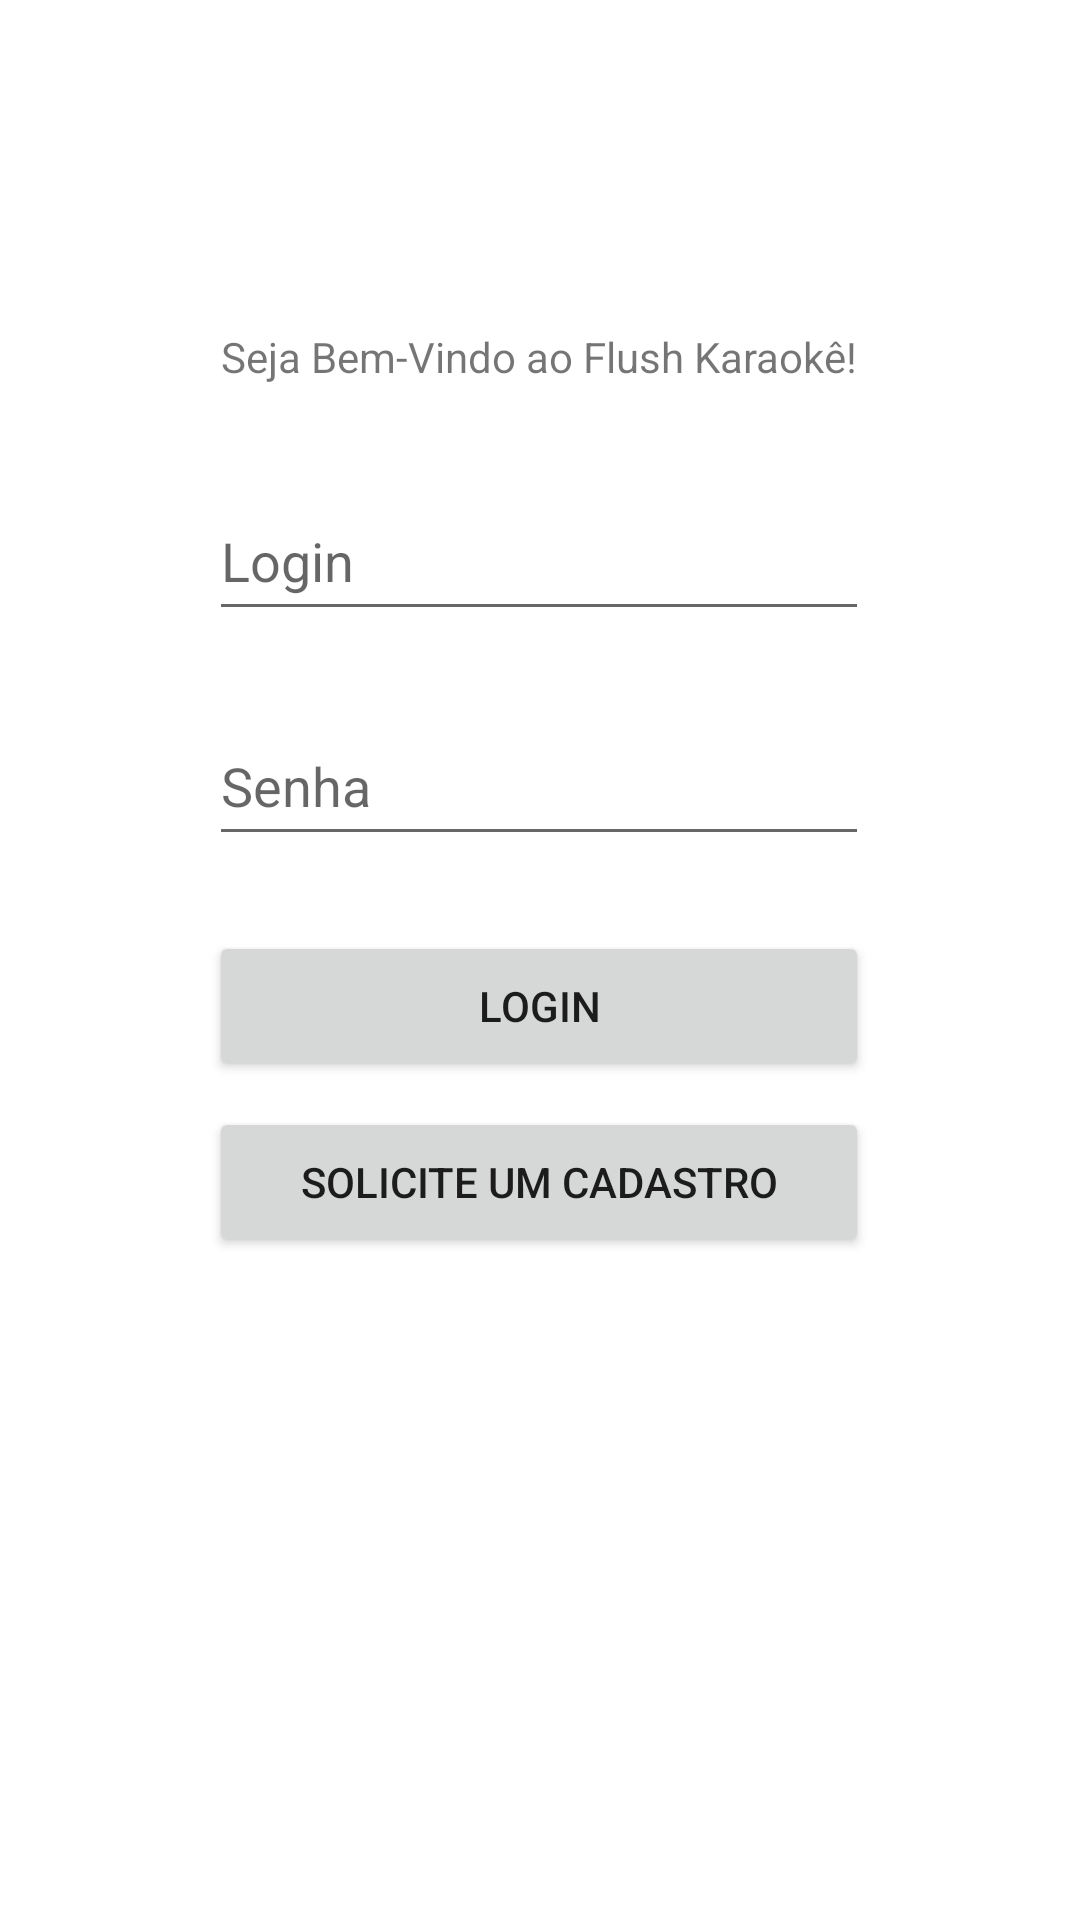

Reconstruct the res/layout file that produces this screen, plus the resources it refers to.
<!-- AndroidManifest.xml: application theme Theme.FlushKaraoke -->
<!-- res/layout/activity_main.xml -->
<?xml version="1.0" encoding="utf-8"?>
<androidx.constraintlayout.widget.ConstraintLayout xmlns:android="http://schemas.android.com/apk/res/android"
    xmlns:app="http://schemas.android.com/apk/res-auto"
    xmlns:tools="http://schemas.android.com/tools"
    android:layout_width="match_parent"
    android:layout_height="match_parent"
    tools:context=".MainActivity"
    tools:layout_editor_absoluteX="0dp"
    tools:layout_editor_absoluteY="77dp">

    <EditText
        android:id="@+id/editTextPassword"
        android:layout_width="220dp"
        android:layout_height="50dp"
        android:layout_marginTop="25dp"
        android:ems="10"
        android:hint="Senha"
        android:inputType="textPassword"
        app:layout_constraintBottom_toBottomOf="parent"
        app:layout_constraintEnd_toEndOf="parent"
        app:layout_constraintHorizontal_bias="0.497"
        app:layout_constraintStart_toStartOf="parent"
        app:layout_constraintTop_toBottomOf="@+id/editTextLogin"
        app:layout_constraintVertical_bias="0.0" />

    <EditText
        android:id="@+id/editTextLogin"
        android:layout_width="220dp"
        android:layout_height="50dp"
        android:ems="10"
        android:hint="Login"
        android:inputType="textPersonName"
        app:layout_constraintBottom_toBottomOf="parent"
        app:layout_constraintEnd_toEndOf="parent"
        app:layout_constraintHorizontal_bias="0.497"
        app:layout_constraintStart_toStartOf="parent"
        app:layout_constraintTop_toTopOf="parent"
        app:layout_constraintVertical_bias="0.272" />

    <TextView
        android:id="@+id/textView"
        android:layout_width="wrap_content"
        android:layout_height="wrap_content"
        android:text="Seja Bem-Vindo ao Flush Karaokê!"
        app:layout_constraintBottom_toBottomOf="parent"
        app:layout_constraintEnd_toEndOf="parent"
        app:layout_constraintHorizontal_bias="0.497"
        app:layout_constraintStart_toStartOf="parent"
        app:layout_constraintTop_toTopOf="parent"
        app:layout_constraintVertical_bias="0.176" />

    <Button
        android:id="@+id/buttonLogin"
        android:layout_width="220dp"
        android:layout_height="50dp"
        android:layout_marginTop="25dp"
        android:text="Login"
        app:layout_constraintBottom_toBottomOf="parent"
        app:layout_constraintEnd_toEndOf="parent"
        app:layout_constraintHorizontal_bias="0.497"
        app:layout_constraintStart_toStartOf="parent"
        app:layout_constraintTop_toBottomOf="@+id/editTextPassword"
        app:layout_constraintVertical_bias="0.0" />

    <Button
        android:id="@+id/buttonLinkCadastro"
        android:layout_width="220dp"
        android:layout_height="50dp"
        android:layout_marginTop="5dp"
        android:text="Solicite Um Cadastro"
        app:layout_constraintBottom_toBottomOf="parent"
        app:layout_constraintEnd_toEndOf="parent"
        app:layout_constraintHorizontal_bias="0.497"
        app:layout_constraintStart_toStartOf="parent"
        app:layout_constraintTop_toBottomOf="@+id/buttonLogin"
        app:layout_constraintVertical_bias="0.017" />

</androidx.constraintlayout.widget.ConstraintLayout>
<!-- resources referenced by this layout -->
<resources>
  <style name="Theme.FlushKaraoke" parent="Theme.MaterialComponents.DayNight.DarkActionBar">
          
          <item name="colorPrimary">@color/purple_500</item>
          <item name="colorPrimaryVariant">@color/purple_700</item>
          <item name="colorOnPrimary">@color/white</item>
          
          <item name="colorSecondary">@color/teal_200</item>
          <item name="colorSecondaryVariant">@color/teal_700</item>
          <item name="colorOnSecondary">@color/black</item>
          
          <item name="android:statusBarColor">?attr/colorPrimaryVariant</item>
          
      </style>
  <!-- not gathered from this repository: default colours our renderer supplied (Android Studio template values) -->
  <color name="purple_500">#FF6200EE</color>
  <color name="purple_700">#FF3700B3</color>
  <color name="teal_200">#FF03DAC5</color>
  <color name="teal_700">#FF018786</color>
  <color name="black">#FF000000</color>
  <color name="white">#FFFFFFFF</color>
</resources>
